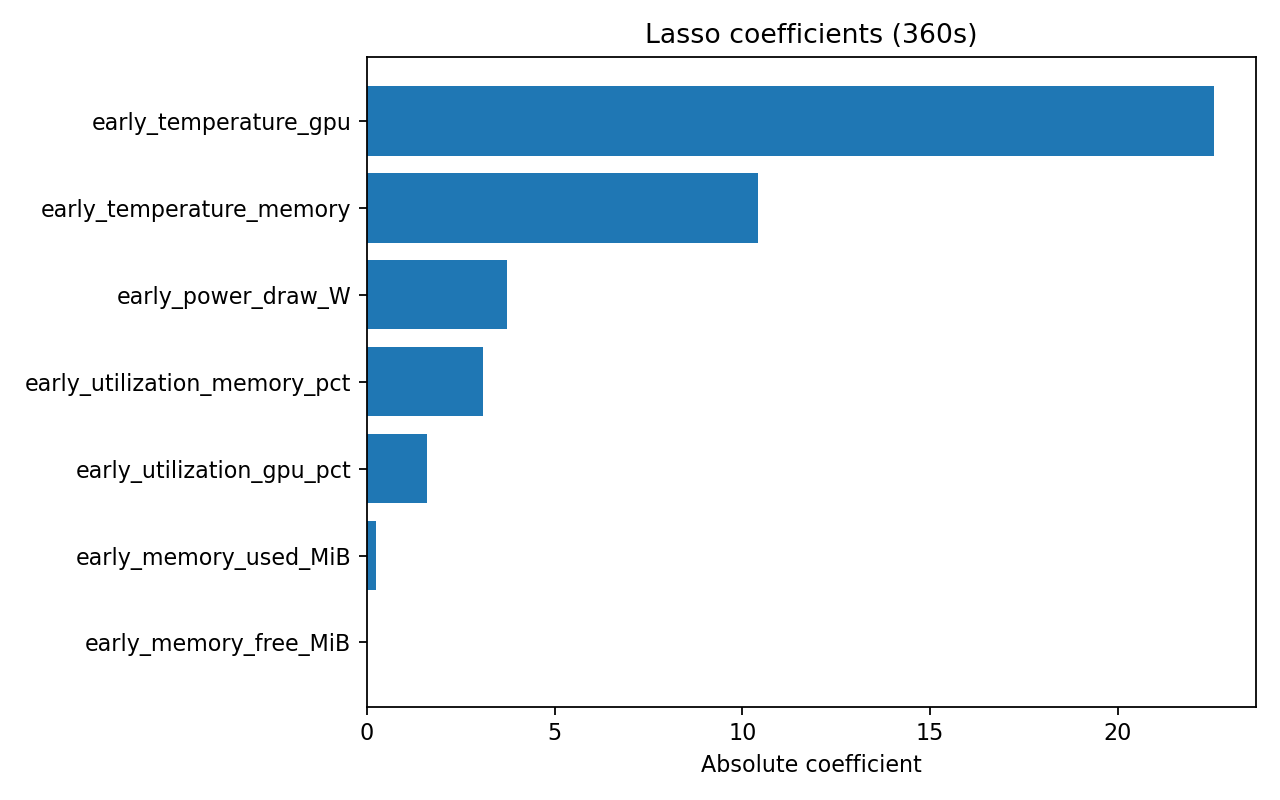

Data behind this chart, as committed beside it:
feature, coefficient, importance_abs
early_power_draw_W, 3.74, 3.74
early_utilization_gpu_pct, 1.608, 1.608
early_utilization_memory_pct, -3.085, 3.085
early_memory_used_MiB, -0.2397, 0.2397
early_memory_free_MiB, 8.015361759219004e-17, 8.015361759219004e-17
early_temperature_gpu, 22.55, 22.55
early_temperature_memory, -10.41, 10.41
